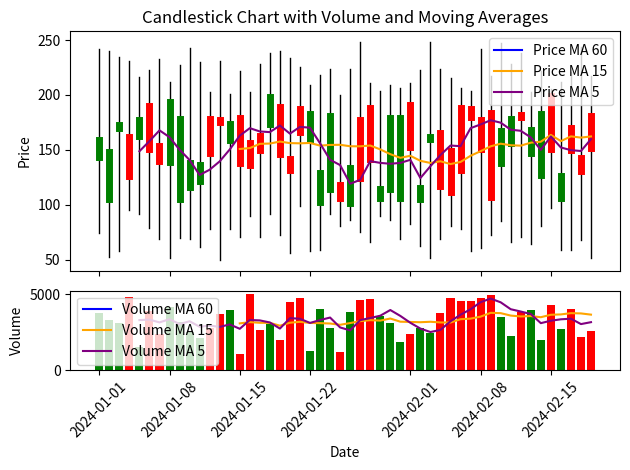

Write Python code to recreate this figure.
import matplotlib.pyplot as plt
import matplotlib.dates as mdates
import pandas as pd
import numpy as np

# 示例数据
dates = pd.date_range('20240101', periods=50)
opens = np.random.randint(100, 200, size=50)
highs = np.random.randint(200, 250, size=50)
lows = np.random.randint(50, 100, size=50)
closes = np.random.randint(100, 200, size=50)
volumes = np.random.randint(1000, 5000, size=50)

# 创建 DataFrame
data = pd.DataFrame({'Date': dates, 'Open': opens, 'High': highs, 'Low': lows, 'Close': closes, 'Volume': volumes})

# 设置日期格式
data['Date'] = pd.to_datetime(data['Date'])

# 计算涨跌颜色
colors = ['red' if data['Close'][i] > data['Open'][i] else 'green' for i in range(len(data))]

# 创建灯笼状 K 线图和成交量子图
fig, ax = plt.subplots(2, 1, sharex=True, gridspec_kw={'height_ratios': [3, 1]})

# 绘制K线
for i in range(len(data)):
    ax[0].plot([data['Date'][i], data['Date'][i]], [data['Low'][i], data['High'][i]], color='black', linewidth=1)
    ax[0].plot([data['Date'][i], data['Date'][i]], [data['Open'][i], data['Close'][i]], color=colors[i], linewidth=5)

# 绘制成交量
ax[1].bar(data['Date'], data['Volume'], color=colors)

# 计算股价平均线
data['Price_MA_60'] = data['Close'].rolling(window=60).mean()
data['Price_MA_15'] = data['Close'].rolling(window=15).mean()
data['Price_MA_5'] = data['Close'].rolling(window=5).mean()

# 计算成交量平均线
data['Volume_MA_60'] = data['Volume'].rolling(window=60).mean()
data['Volume_MA_15'] = data['Volume'].rolling(window=15).mean()
data['Volume_MA_5'] = data['Volume'].rolling(window=5).mean()

# 绘制股价平均线
ax[0].plot(data['Date'], data['Price_MA_60'], color='blue', label='Price MA 60')
ax[0].plot(data['Date'], data['Price_MA_15'], color='orange', label='Price MA 15')
ax[0].plot(data['Date'], data['Price_MA_5'], color='purple', label='Price MA 5')

# 绘制成交量平均线
ax[1].plot(data['Date'], data['Volume_MA_60'], color='blue', label='Volume MA 60')
ax[1].plot(data['Date'], data['Volume_MA_15'], color='orange', label='Volume MA 15')
ax[1].plot(data['Date'], data['Volume_MA_5'], color='purple', label='Volume MA 5')

# 设置x轴日期格式
ax[1].xaxis.set_major_formatter(mdates.DateFormatter('%Y-%m-%d'))
ax[1].tick_params(axis='x', rotation=45)

# 添加标签
ax[0].set_title('Candlestick Chart with Volume and Moving Averages')
ax[1].set_xlabel('Date')
ax[0].set_ylabel('Price')
ax[1].set_ylabel('Volume')

# 添加图例
ax[0].legend()
ax[1].legend()

# 调整子图间距
plt.tight_layout()

# 显示图形
plt.show()
